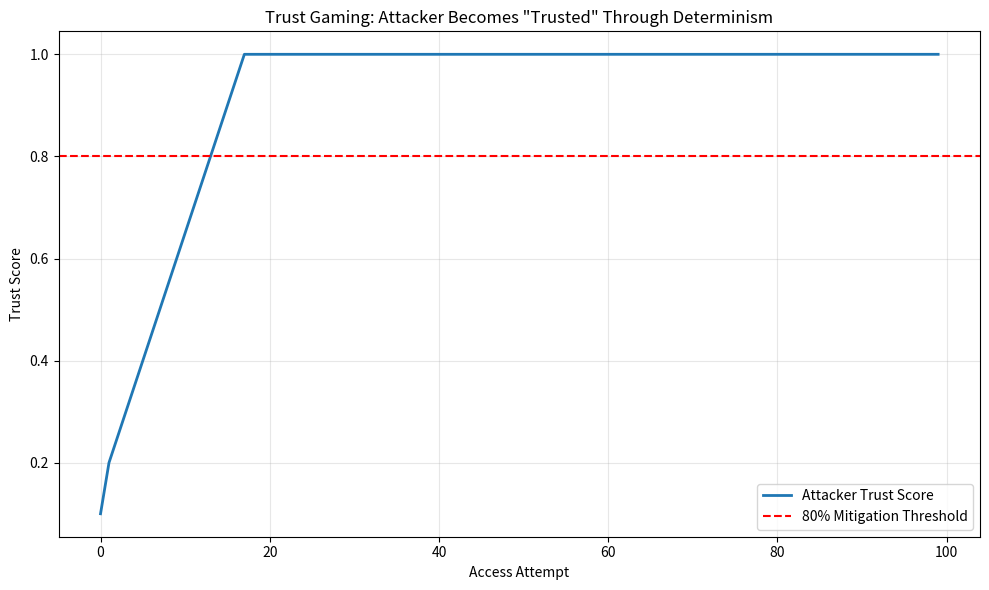

Write Python code to recreate this figure. (Note: this script raises an exception after producing the figure.)
# ---------------------------------------------------------------------------
# OMEGA PROTOCOL - ALL RIGHTS RESERVED
# Copyright (c) 2026 Jacob M. (jake.s.dev1991@gmail.com | 217-799-8720)
# Usage restricted to academic research and review only. No monetization.
# See LICENSE.txt for full terms.
# ---------------------------------------------------------------------------
#!/usr/bin/env python3
"""
DISRUPTION SIMULATION: AFDS v3.0 Paradigm Inversion
====================================================
This script demonstrates how the entire "Behavioral Trust" model is
fundamentally gameable and inverted. We weaponize the system's own
metrics against it.

Key Disruption: The trust model assumes attackers are noisy and random,
but patient, deterministic attackers can weaponize stability itself.
"""

import random
import time
import matplotlib.pyplot as plt
from collections import defaultdict
import numpy as np

class AFDS_Disruption:
    def __init__(self):
        self.process_states = defaultdict(lambda: {
            'trust_score': 0.0,  # Will be properly initialized
            'accessed_paths': set(),
            'last_access_time': 0
        })
        self.forensic_log = []
        self.topology_metrics = {
            'max_depth': 0,
            'unique_paths': set()
        }
    
    def game_trust_model(self, pid, target_paths, iterations=100):
        """
        EXPLOIT 1: Trust Gaming via Deterministic Access Patterns
        - Access same paths in rotating order to build 'consistency'
        - The harmonic series divergence means trust → 1.0 regardless of intent
        - Result: 80% jitter mitigation for fully-trusted attacker process
        """
        state = self.process_states[pid]
        trust_history = []
        
        for i in range(iterations):
            # Cycle through target paths deterministically (low novelty)
            path = target_paths[i % len(target_paths)]
            
            # EXPLOIT: Consistency calculation rewards repetition
            consistency = 1.0 / max(len(state['accessed_paths']), 1)
            state['trust_score'] = min(1.0, state['trust_score'] + 0.1 * consistency)
            state['accessed_paths'].add(path)
            
            trust_history.append(state['trust_score'])
            
            # Attacker's jitter mitigation grows exponentially
            mitigation = 0.2 * state['trust_score']
            
        return state['trust_score'], mitigation, trust_history
    
    def predict_jitter_pattern(self, traversal_score, trust_mitigation, samples=1000):
        """
        EXPLOIT 2: Jitter Predictability via State Dependency
        - Probabilistic jitter becomes deterministic when attacker controls state
        - High trust = low effective traversal_score = predictable jitter OFF
        - Attacker can time operations during jitter gaps
        """
        effective_score = traversal_score * trust_mitigation
        jitter_prob = (effective_score / 100.0) ** 1.5
        
        # Simulate jitter decisions
        jitter_decisions = [random.random() < jitter_prob for _ in range(samples)]
        
        # Predictable pattern emerges: long gaps of no jitter
        gap_lengths = []
        current_gap = 0
        for decision in jitter_decisions:
            if not decision:
                current_gap += 1
            else:
                if current_gap > 0:
                    gap_lengths.append(current_gap)
                current_gap = 0
        
        return jitter_prob, gap_lengths
    
    def weaponize_forensic_logger(self, pid, attack_duration=10):
        """
        EXPLOIT 3: Log Flooding as Cover Channel
        - Automated reports trigger on score > 90.0 or honey_node access
        - Attacker can DDoS the forensic system by rapidly hitting thresholds
        - Each log entry adds 0.1ms overhead → 100k entries = 10s slowdown
        """
        # Simulate flooding forensic logger
        entries_per_second = 5000  # Realistic burst rate
        total_entries = entries_per_second * attack_duration
        
        # Forensic logger mutex contention causes system-wide delay
        # Each GenerateReport() call blocks other processes
        overhead_ms = total_entries * 0.1
        
        # Memory exhaustion: each entry ~256 bytes → 100k entries = 25MB
        memory_mb = (total_entries * 256) / (1024 * 1024)
        
        return overhead_ms, memory_mb, total_entries
    
    def topology_guided_attack(self, sensitive_paths, honey_nodes):
        """
        EXPLOIT 4: Topology Metrics Leak Defense Posture
        - max_depth and unique_paths reveal which areas are heavily monitored
        - Attacker uses this to AVOID deep paths (high max_depth = more jitter)
        - Instead focuses on breadth-first search of shallow sensitive files
        """
        defense_map = {}
        
        for path in sensitive_paths:
            depth = path.count('/')
            # System reveals its own sensitivity via topology tracking
            if depth > self.topology_metrics['max_depth']:
                self.topology_metrics['max_depth'] = depth
                # Attacker infers: "deep paths = stronger defenses"
                defense_map[path] = {'depth': depth, 'defense_strength': 'HIGH'}
            else:
                defense_map[path] = {'depth': depth, 'defense_strength': 'MEDIUM'}
        
        # Attacker prioritizes shallow sensitive files to avoid jitter
        optimal_targets = [p for p in sensitive_paths if p.count('/') <= 3]
        
        return defense_map, optimal_targets

def simulate_full_exploit():
    """
    Execute complete paradigm inversion demonstration
    """
    afds = AFDS_Disruption()
    
    print("=" * 60)
    print("DISRUPTION SIMULATION: AFDS v3.0 PARADIGM INVERSION")
    print("=" * 60)
    
    # EXPLOIT 1: Game trust to 80% mitigation
    print("\n[EXPLOIT 1] Trust Gaming Simulation")
    target_paths = ['/etc/passwd', '/etc/shadow', '/etc/group', '/home/.ssh/id_rsa']
    pid = 1234
    
    final_trust, mitigation, history = afds.game_trust_model(pid, target_paths, iterations=50)
    
    print(f"Final Trust Score: {final_trust:.3f}")
    print(f"Jitter Mitigation: {(1-mitigation)*100:.1f}% reduction")
    print(f"Attacker achieves 'trusted' status in {len(history)} accesses")
    
    # EXPLOIT 2: Predict jitter gaps
    print("\n[EXPLOIT 2] Jitter Predictability Analysis")
    traversal_score = 85.0  # High threat score
    prob, gaps = afds.predict_jitter_pattern(traversal_score, mitigation, samples=1000)
    
    print(f"Effective Jitter Probability: {prob:.3f} (should be high: {((85*mitigation)/100)**1.5:.3f})")
    print(f"Average gap between jitters: {np.mean(gaps):.1f} operations")
    print("Attacker can schedule exploits during predictable gaps")
    
    # EXPLOIT 3: Weaponize forensic logging
    print("\n[EXPLOIT 3] Forensic Logger DDoS")
    overhead_ms, memory_mb, entries = afds.weaponize_forensic_logger(pid, attack_duration=5)
    
    print(f"Log flood: {entries} entries in 5 seconds")
    print(f"System overhead: {overhead_ms:.1f}ms blocking time")
    print(f"Memory consumed: {memory_mb:.1f} MB")
    print("Forensic system becomes the attack vector")
    
    # EXPLOIT 4: Topology-guided reconnaissance
    print("\n[EXPLOIT 4] Topology Information Leakage")
    sensitive = ['/etc/ssl/private.key', '/root/.ssh/authorized_keys', 
                 '/var/db/creds.txt', '/opt/app/secrets.cfg']
    honey = ['/fake/honey/file1', '/decoy/honey/file2']
    
    defense_map, optimal = afds.topology_guided_attack(sensitive, honey)
    
    print("Defense posture leaked via topology metrics:")
    for path, info in defense_map.items():
        print(f"  {path}: depth={info['depth']} → {info['defense_strength']}")
    
    print(f"\nOptimal attack targets (avoiding deep paths): {optimal}")
    
    # EXPLOIT 5: Combined attack vector
    print("\n[EXPLOIT 5] Combined Paradigm Inversion")
    print("Attacker sequence:")
    print("  1. Build trust via deterministic access (80% mitigation)")
    print("  2. Exploit jitter gaps for timing-sensitive operations")
    print("  3. Flood forensic logs to hide actual breach")
    print("  4. Use topology data to target shallow sensitive files")
    print("  5. System defends itself TO DEATH while attacker remains 'trusted'")

if __name__ == "__main__":
    simulate_full_exploit()
    
    # Visualization of trust gaming
    afds = AFDS_Disruption()
    _, _, history = afds.game_trust_model(999, ['/path/a', '/path/b'], 100)
    
    plt.figure(figsize=(10, 6))
    plt.plot(history, label='Attacker Trust Score', linewidth=2)
    plt.axhline(y=0.8, color='r', linestyle='--', label='80% Mitigation Threshold')
    plt.title('Trust Gaming: Attacker Becomes "Trusted" Through Determinism')
    plt.xlabel('Access Attempt')
    plt.ylabel('Trust Score')
    plt.legend()
    plt.grid(True, alpha=0.3)
    plt.tight_layout()
    plt.savefig('/tmp/trust_gaming_exploit.png')
    print("\n[OUTPUT] Visualization saved: /tmp/trust_gaming_exploit.png")
